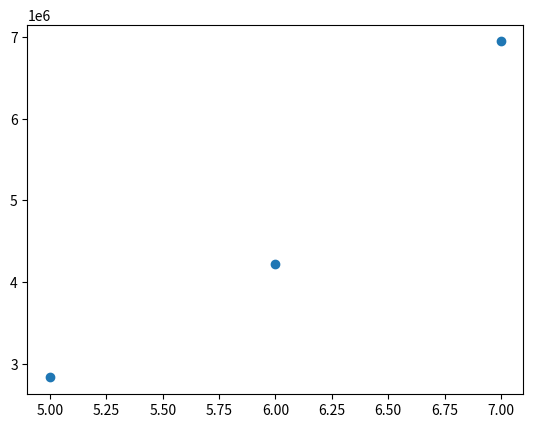

Reproduce this figure in Python.
import matplotlib.pyplot as plt

x = [5,6,7]
y = [2835147,4226655,6942042]
plt.scatter(x,y)
plt.show()